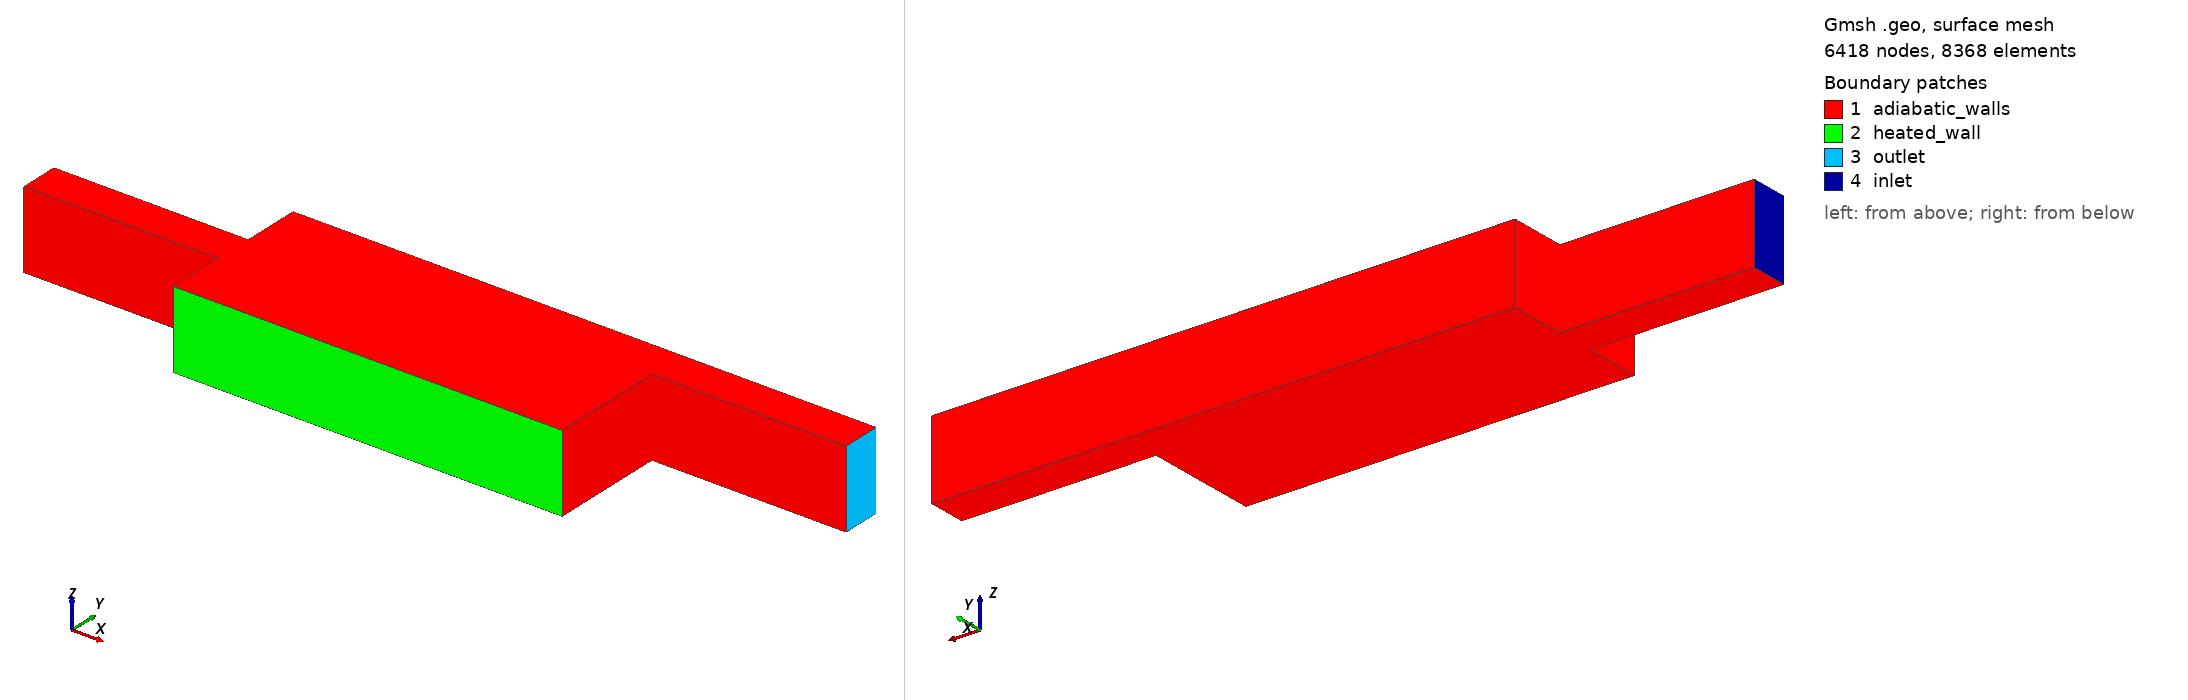

Gmsh geometry script, surface-meshed: 6418 nodes, 8368 surface elements. Boundary patches (legend numbers): 1 adiabatic_walls, 2 heated_wall, 3 outlet, 4 inlet. Left view from above one corner, right view from below the opposite corner. Legend entries are the model's physical surfaces. The drawing asked Gmsh for element sizes between 1% and 20% of the model's largest extent; the script's own settings can give other sizes.

=== baseline_module_v4_bent_recirculation.geo (drawn) ===
// Baseline module v4 offset-recirculation geometry
// Units: meters.
//
// Branch D geometry. This keeps the v3
// chamber, inlet, heated wall, depth, and patch names, but shifts the outlet to
// the upper side of the chamber so the lower heated wall is more likely to
// contain a low-flow/recirculation region. A backward-facing-step variant (v6)
// is the alternative geometry.

SetFactory("OpenCASCADE");

Mesh.CharacteristicLengthMin = 0.0015;
Mesh.CharacteristicLengthMax = 0.0060;
Mesh.CharacteristicLengthExtendFromBoundary = 0;

inlet_length = 0.10;
chamber_length = 0.20;
outlet_length = 0.10;

inlet_width = 0.02;
chamber_width = 0.08;
outlet_width = 0.02;
depth = 0.04;

lc_base = 0.0060;
lc_hot = 0.0015;

outlet_center_y = chamber_width/2 - outlet_width/2;
outlet_lower_y = outlet_center_y - outlet_width/2;
outlet_upper_y = outlet_center_y + outlet_width/2;

// 2D footprint points in x-y plane. The inlet stays centered at y = 0.
// The outlet is shifted upward but keeps the same area as the baseline outlet.
p1 = newp; Point(p1) = {0.00, -inlet_width/2, 0, lc_base};
p2 = newp; Point(p2) = {inlet_length, -inlet_width/2, 0, lc_base};
p3 = newp; Point(p3) = {inlet_length, -chamber_width/2, 0, lc_hot};
p4 = newp; Point(p4) = {inlet_length + chamber_length, -chamber_width/2, 0, lc_hot};
p5 = newp; Point(p5) = {inlet_length + chamber_length, outlet_lower_y, 0, lc_base};
p6 = newp; Point(p6) = {inlet_length + chamber_length + outlet_length, outlet_lower_y, 0, lc_base};
p7 = newp; Point(p7) = {inlet_length + chamber_length + outlet_length, outlet_upper_y, 0, lc_base};
p8 = newp; Point(p8) = {inlet_length + chamber_length, outlet_upper_y, 0, lc_base};
p9 = newp; Point(p9) = {inlet_length, chamber_width/2, 0, lc_base};
p10 = newp; Point(p10) = {inlet_length, inlet_width/2, 0, lc_base};
p11 = newp; Point(p11) = {0.00, inlet_width/2, 0, lc_base};

l1 = newl; Line(l1) = {p1, p2};
l2 = newl; Line(l2) = {p2, p3};
l3 = newl; Line(l3) = {p3, p4};
l4 = newl; Line(l4) = {p4, p5};
l5 = newl; Line(l5) = {p5, p6};
l6 = newl; Line(l6) = {p6, p7};
l7 = newl; Line(l7) = {p7, p8};
l8 = newl; Line(l8) = {p8, p9};
l9 = newl; Line(l9) = {p9, p10};
l10 = newl; Line(l10) = {p10, p11};
l11 = newl; Line(l11) = {p11, p1};

// Refine around the heated chamber wall before extrusion.
Field[1] = Distance;
Field[1].EdgesList = {l3};
Field[1].NNodesByEdge = 200;

Field[2] = Threshold;
Field[2].InField = 1;
Field[2].SizeMin = lc_hot;
Field[2].SizeMax = lc_base;
Field[2].DistMin = 0.004;
Field[2].DistMax = 0.025;
Background Field = 2;

loop1 = newll; Curve Loop(loop1) = {l1,l2,l3,l4,l5,l6,l7,l8,l9,l10,l11};
s1 = news; Plane Surface(s1) = {loop1};

out[] = Extrude {0, 0, depth} {
  Surface{s1};
  Layers{24};
  Recombine;
};

// Extrusion return surfaces follow the curve order:
// out[2] from l1, out[3] from l2, ..., out[12] from l11.
// Inlet cap is generated from l11; outlet cap is generated from l6.
Physical Surface("inlet") = {out[12]};
Physical Surface("outlet") = {out[7]};

// Heated wall choice: same wide lower chamber wall as v3.
Physical Surface("heated_wall") = {out[4]};

// Include the original source surface s1 and the extruded cap out[0], plus
// unheated side walls. Without s1, OpenFOAM receives undefined default faces.
Physical Surface("adiabatic_walls") = {s1, out[0], out[2], out[3], out[5], out[6], out[8], out[9], out[10], out[11]};
Physical Volume("fluid") = {out[1]};
